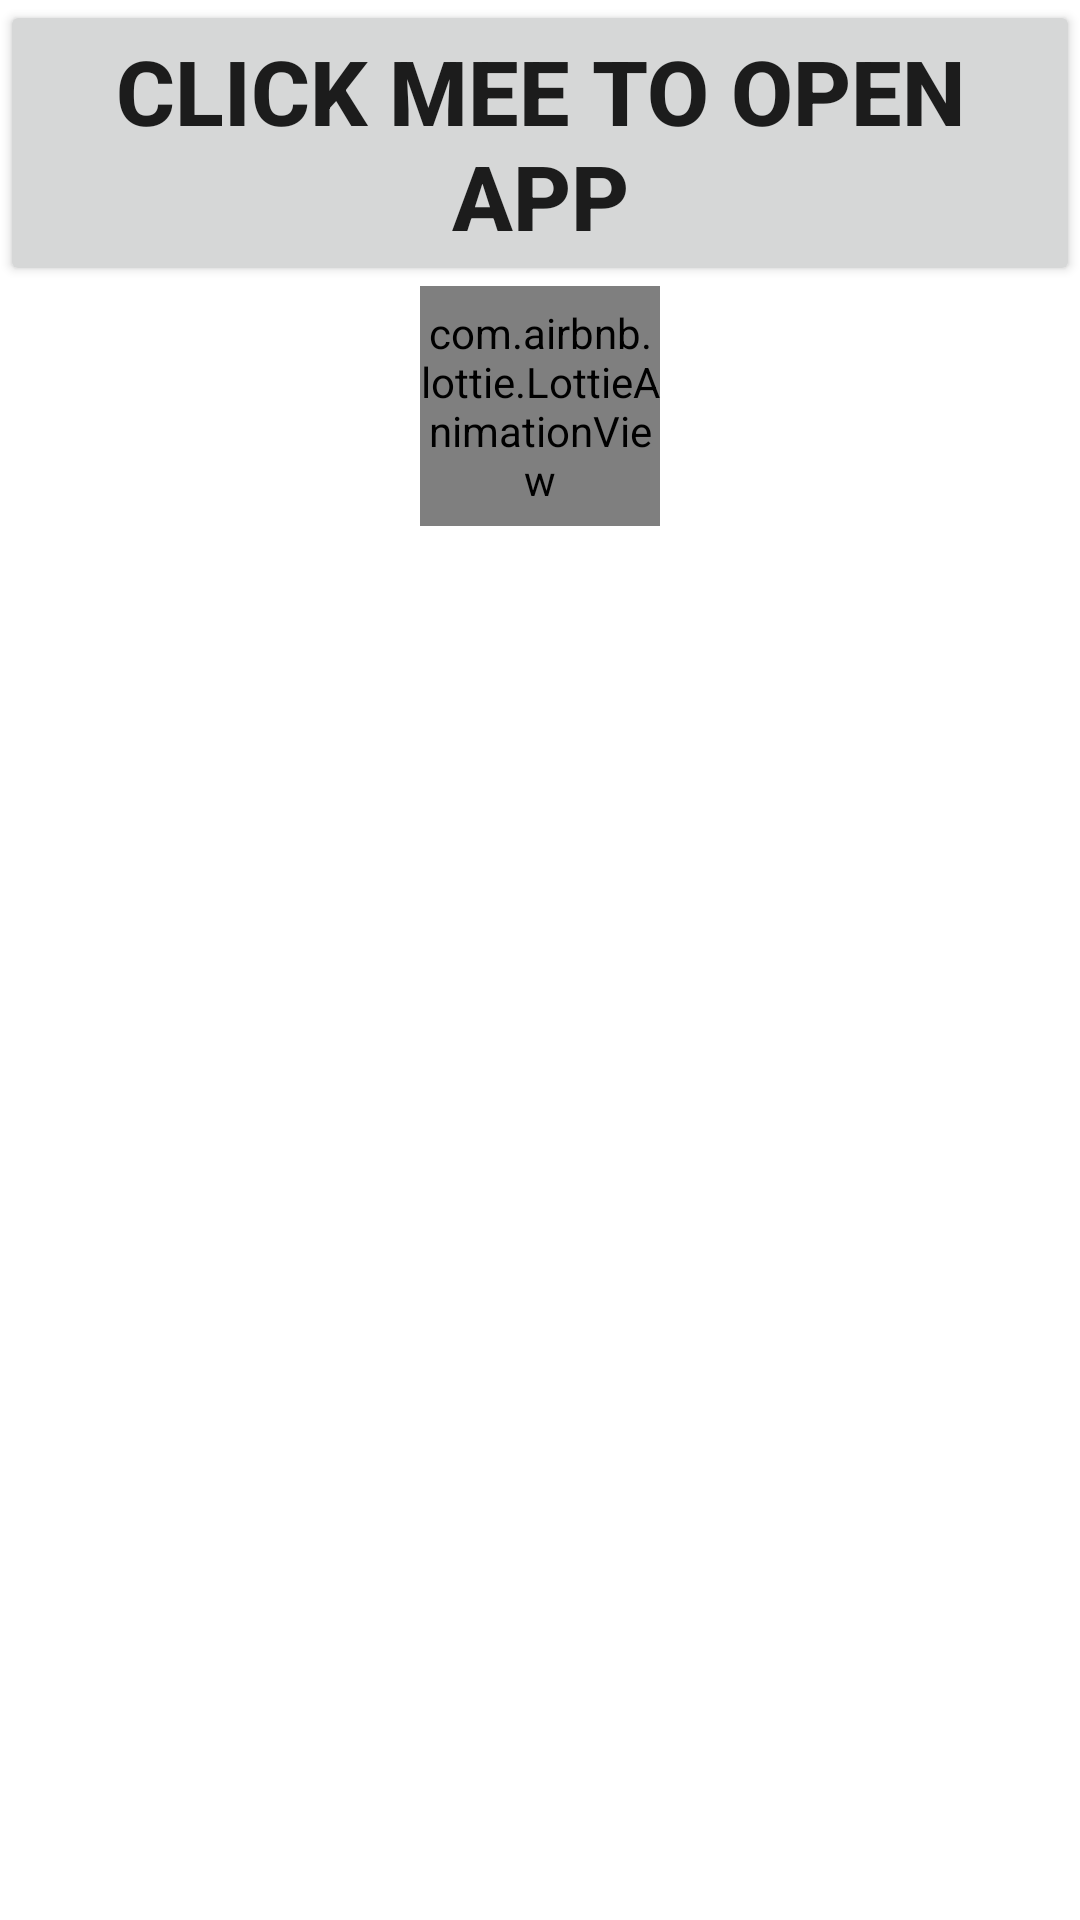

Reconstruct the res/layout file that produces this screen, plus the resources it refers to.
<!-- AndroidManifest.xml: application theme Theme.BatterryCharging -->
<!-- res/layout/example_loading_appwidget.xml -->
<?xml version="1.0" encoding="utf-8"?>
<FrameLayout
    xmlns:android="http://schemas.android.com/apk/res/android"
    android:layout_width="match_parent"
    android:layout_height="match_parent">

    <LinearLayout
        android:layout_width="match_parent"
        android:layout_height="match_parent"
        android:orientation="vertical">
        <Button
            android:layout_width="match_parent"
            android:layout_height="wrap_content"
            android:textStyle="bold"
            android:id="@+id/button"
            android:textSize="30dp"
            android:layout_gravity="center_vertical|center_horizontal"
            android:text="click mee to open app">

        </Button>

        android:layout_width="match_parent"
        android:layout_height="wrap_content"
        android:layout_alignParentBottom="true"
        android:gravity="bottom">
        <LinearLayout
            android:layout_width="match_parent"
            android:layout_height="wrap_content"
            android:layout_alignParentBottom="true"
            android:gravity="center_horizontal|center_vertical">

            <com.airbnb.lottie.LottieAnimationView
                android:id="@+id/lottieanimation_main"
                android:layout_width="80dp"
                android:layout_height="80dp"
                android:layout_row="0"
                android:layout_column="0">

            </com.airbnb.lottie.LottieAnimationView>
        </LinearLayout>
    </LinearLayout>


</FrameLayout>
<!-- resources referenced by this layout -->
<resources>
  <style name="Theme.BatterryCharging" parent="Theme.MaterialComponents.DayNight.DarkActionBar">
          
          <item name="colorPrimary">@color/app</item>
          <item name="colorPrimaryVariant">@color/app</item>
          <item name="colorOnPrimary">@color/white</item>
          
          <item name="colorSecondary">@color/teal_200</item>
          <item name="colorSecondaryVariant">@color/teal_700</item>
          <item name="colorOnSecondary">@color/black</item>
          
          <item name="android:statusBarColor" tools:targetApi="l">?attr/colorPrimaryVariant</item>
          
      </style>
  <color name="app">#3A3A3A</color>
  <color name="white">#FFFFFFFF</color>
  <color name="teal_200">#FF03DAC5</color>
  <color name="teal_700">#FF018786</color>
  <color name="black">#FF000000</color>
</resources>
